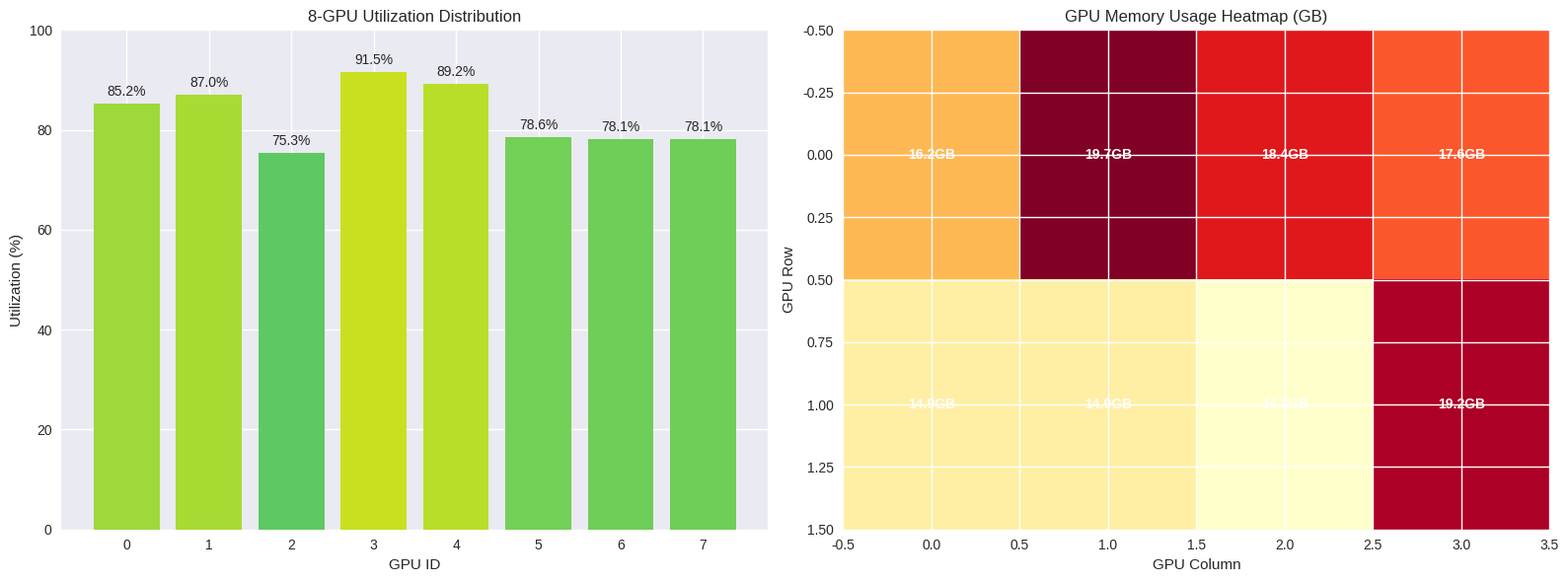
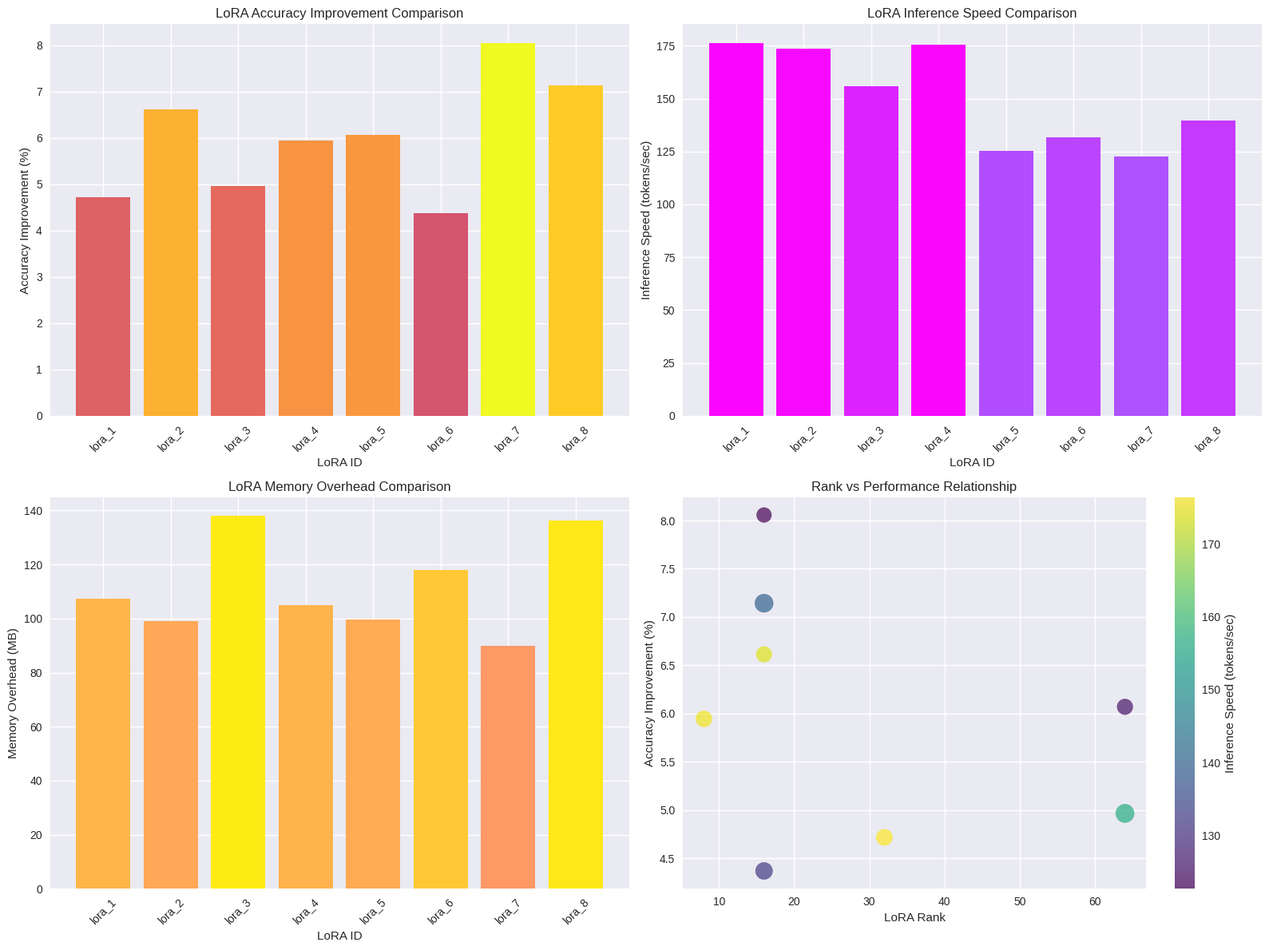
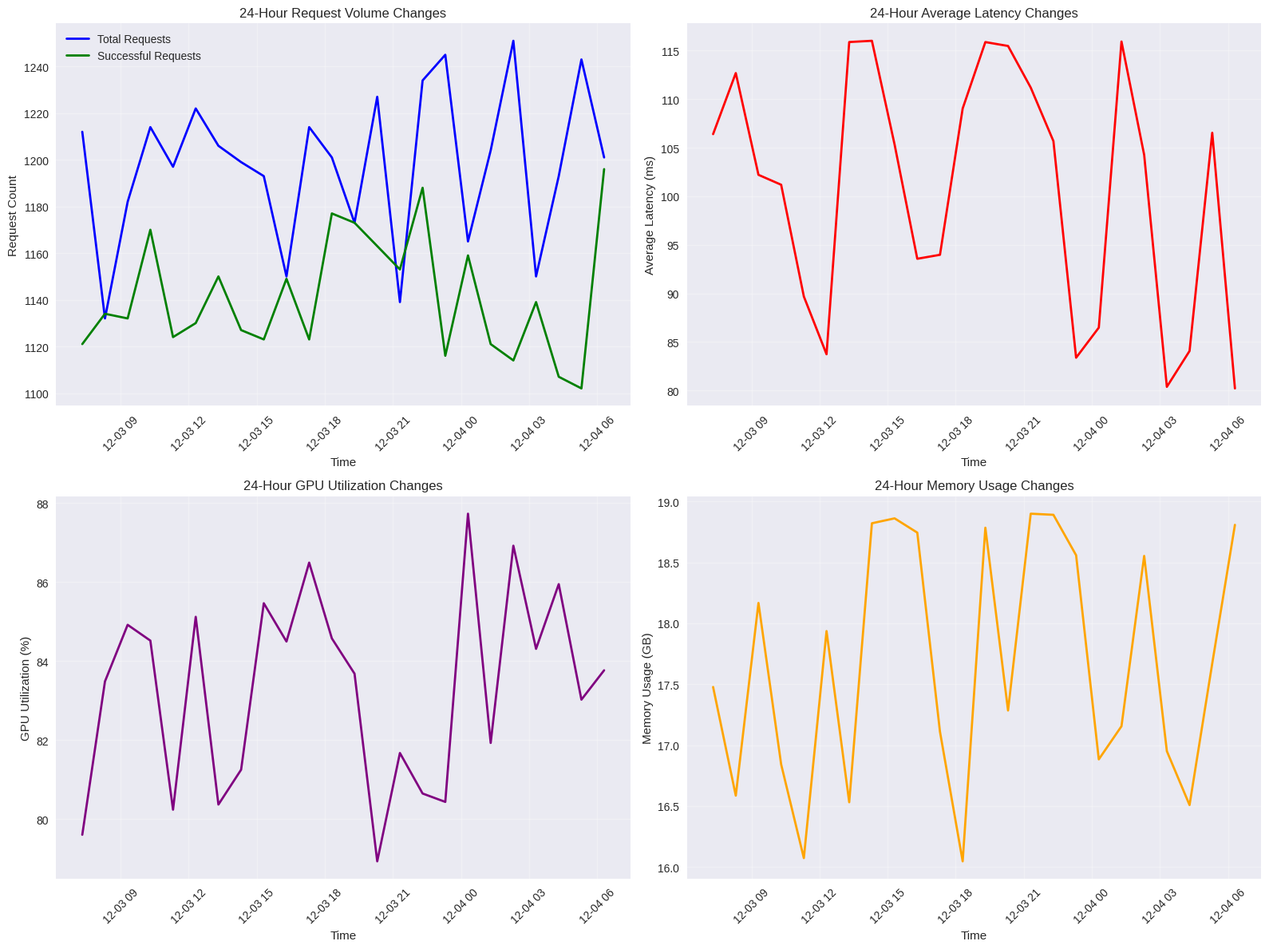
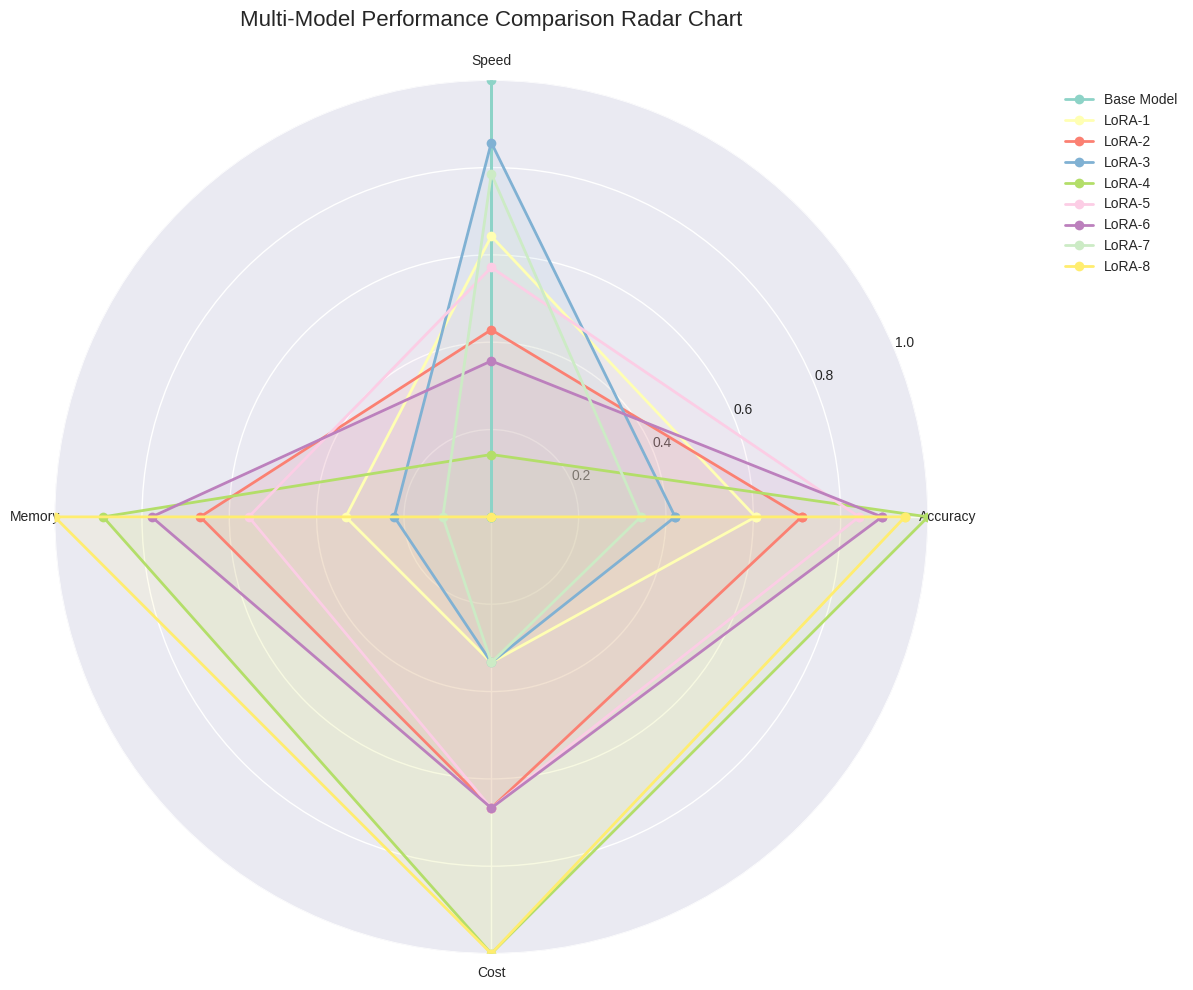

Write Python code to recreate these figures, in order.
#!/usr/bin/env python3
# -*- coding: utf-8 -*-
"""
多卡多LoRA汇报图表生成器
生成详细的汇报图表，包括性能对比、资源利用、LoRA效果等
"""

import numpy as np
import pandas as pd
import matplotlib.pyplot as plt
import seaborn as sns
from datetime import datetime, timedelta
import random
from pathlib import Path

# Set font for better display
plt.rcParams['font.sans-serif'] = ['DejaVu Sans', 'Arial']
plt.rcParams['axes.unicode_minus'] = False

# 设置图表样式
plt.style.use('seaborn-v0_8')
sns.set_palette("husl")


class MultiLoRAChartGenerator:
    """多卡多LoRA图表生成器"""
    
    def __init__(self, output_dir="visualization_outputs"):
        self.output_dir = Path(output_dir)
        self.output_dir.mkdir(exist_ok=True)
        
        # 设置随机种子确保可重现
        np.random.seed(42)
        random.seed(42)
        
        # 生成模拟数据
        self.generate_simulation_data()
    
    def generate_simulation_data(self):
        """生成模拟数据"""
        # 8 GPU data
        self.gpu_data = {
            'gpu_id': list(range(8)),
            'memory_used_gb': np.random.uniform(14, 20, 8),
            'memory_total_gb': [24] * 8,
            'utilization_percent': np.random.uniform(75, 92, 8),
            'temperature_celsius': np.random.uniform(55, 68, 8),
            'power_watts': np.random.uniform(200, 320, 8)
        }
        
        # 8 LoRA data
        self.lora_data = {
            'lora_id': [f'lora_{i+1}' for i in range(8)],
            'rank': np.random.choice([8, 16, 32, 64], 8),
            'alpha': np.random.uniform(16, 64, 8),
            'accuracy_improvement': np.random.uniform(3.5, 8.2, 8),
            'inference_speed_tps': np.random.uniform(120, 180, 8),
            'memory_overhead_mb': np.random.uniform(80, 150, 8),
            'training_time_hours': np.random.uniform(3, 6, 8),
            'convergence_epochs': np.random.randint(5, 15, 8)
        }
        
        # Time series data (24 hours)
        self.time_data = {
            'timestamp': [datetime.now() - timedelta(hours=23-i) for i in range(24)],
            'total_requests': np.random.poisson(1200, 24),
            'successful_requests': np.random.poisson(1150, 24),
            'average_latency_ms': np.random.uniform(80, 120, 24),
            'gpu_utilization_avg': np.random.uniform(78, 88, 24),
            'memory_usage_avg_gb': np.random.uniform(16, 19, 24)
        }
        
        # Multi-model comparison data
        self.model_comparison = {
            'model_name': ['Base Model', 'LoRA-1', 'LoRA-2', 'LoRA-3', 'LoRA-4', 'LoRA-5', 'LoRA-6', 'LoRA-7', 'LoRA-8'],
            'accuracy': [82.5, 84.8, 85.2, 84.1, 86.3, 85.7, 85.9, 83.8, 86.1],
            'speed_tps': [150, 145, 142, 148, 138, 144, 141, 147, 136],
            'memory_gb': [12.0, 12.3, 12.6, 12.2, 12.8, 12.5, 12.7, 12.1, 12.9],
            'cost_per_request': [0.10, 0.11, 0.12, 0.11, 0.13, 0.12, 0.12, 0.11, 0.13]
        }
    
    def plot_gpu_utilization_heatmap(self):
        """绘制GPU利用率热力图"""
        fig, (ax1, ax2) = plt.subplots(1, 2, figsize=(16, 6))
        
        # GPU利用率柱状图
        gpu_df = pd.DataFrame(self.gpu_data)
        bars = ax1.bar(gpu_df['gpu_id'], gpu_df['utilization_percent'], 
                      color=plt.cm.viridis(gpu_df['utilization_percent']/100))
        ax1.set_xlabel('GPU ID')
        ax1.set_ylabel('Utilization (%)')
        ax1.set_title('8-GPU Utilization Distribution')
        ax1.set_ylim(0, 100)
        
        # 添加数值标签
        for bar, util in zip(bars, gpu_df['utilization_percent']):
            ax1.text(bar.get_x() + bar.get_width()/2, bar.get_height() + 1, 
                    f'{util:.1f}%', ha='center', va='bottom')
        
        # GPU内存使用热力图
        memory_matrix = np.array(gpu_df['memory_used_gb']).reshape(2, 4)
        im = ax2.imshow(memory_matrix, cmap='YlOrRd', aspect='auto')
        ax2.set_title('GPU Memory Usage Heatmap (GB)')
        ax2.set_xlabel('GPU Column')
        ax2.set_ylabel('GPU Row')
        
        # 添加数值标签
        for i in range(2):
            for j in range(4):
                ax2.text(j, i, f'{memory_matrix[i, j]:.1f}GB', 
                        ha='center', va='center', color='white', fontweight='bold')
        
        plt.tight_layout()
        plt.savefig(self.output_dir / 'gpu_utilization_heatmap.png', dpi=300, bbox_inches='tight')
        plt.show()
    
    def plot_lora_performance_comparison(self):
        """绘制LoRA性能对比图"""
        fig, ((ax1, ax2), (ax3, ax4)) = plt.subplots(2, 2, figsize=(16, 12))
        
        lora_df = pd.DataFrame(self.lora_data)
        
        # 1. Accuracy improvement comparison
        bars1 = ax1.bar(lora_df['lora_id'], lora_df['accuracy_improvement'], 
                       color=plt.cm.plasma(lora_df['accuracy_improvement']/8))
        ax1.set_xlabel('LoRA ID')
        ax1.set_ylabel('Accuracy Improvement (%)')
        ax1.set_title('LoRA Accuracy Improvement Comparison')
        ax1.tick_params(axis='x', rotation=45)
        
        # 2. Inference speed comparison
        bars2 = ax2.bar(lora_df['lora_id'], lora_df['inference_speed_tps'], 
                       color=plt.cm.cool(lora_df['inference_speed_tps']/180))
        ax2.set_xlabel('LoRA ID')
        ax2.set_ylabel('Inference Speed (tokens/sec)')
        ax2.set_title('LoRA Inference Speed Comparison')
        ax2.tick_params(axis='x', rotation=45)
        
        # 3. Memory overhead comparison
        bars3 = ax3.bar(lora_df['lora_id'], lora_df['memory_overhead_mb'], 
                       color=plt.cm.spring(lora_df['memory_overhead_mb']/150))
        ax3.set_xlabel('LoRA ID')
        ax3.set_ylabel('Memory Overhead (MB)')
        ax3.set_title('LoRA Memory Overhead Comparison')
        ax3.tick_params(axis='x', rotation=45)
        
        # 4. Rank vs Performance scatter plot
        scatter = ax4.scatter(lora_df['rank'], lora_df['accuracy_improvement'], 
                            s=lora_df['memory_overhead_mb']*2, 
                            c=lora_df['inference_speed_tps'], cmap='viridis', alpha=0.7)
        ax4.set_xlabel('LoRA Rank')
        ax4.set_ylabel('Accuracy Improvement (%)')
        ax4.set_title('Rank vs Performance Relationship')
        
        # Add colorbar
        cbar = plt.colorbar(scatter, ax=ax4)
        cbar.set_label('Inference Speed (tokens/sec)')
        
        plt.tight_layout()
        plt.savefig(self.output_dir / 'lora_performance_comparison.png', dpi=300, bbox_inches='tight')
        plt.show()
    
    def plot_time_series_metrics(self):
        """绘制时间序列指标图"""
        fig, ((ax1, ax2), (ax3, ax4)) = plt.subplots(2, 2, figsize=(16, 12))
        
        time_df = pd.DataFrame(self.time_data)
        
        # 1. Request volume time series
        ax1.plot(time_df['timestamp'], time_df['total_requests'], 'b-', linewidth=2, label='Total Requests')
        ax1.plot(time_df['timestamp'], time_df['successful_requests'], 'g-', linewidth=2, label='Successful Requests')
        ax1.set_xlabel('Time')
        ax1.set_ylabel('Request Count')
        ax1.set_title('24-Hour Request Volume Changes')
        ax1.legend()
        ax1.grid(True, alpha=0.3)
        
        # 2. Average latency time series
        ax2.plot(time_df['timestamp'], time_df['average_latency_ms'], 'r-', linewidth=2)
        ax2.set_xlabel('Time')
        ax2.set_ylabel('Average Latency (ms)')
        ax2.set_title('24-Hour Average Latency Changes')
        ax2.grid(True, alpha=0.3)
        
        # 3. GPU utilization time series
        ax3.plot(time_df['timestamp'], time_df['gpu_utilization_avg'], 'purple', linewidth=2)
        ax3.set_xlabel('Time')
        ax3.set_ylabel('GPU Utilization (%)')
        ax3.set_title('24-Hour GPU Utilization Changes')
        ax3.grid(True, alpha=0.3)
        
        # 4. Memory usage time series
        ax4.plot(time_df['timestamp'], time_df['memory_usage_avg_gb'], 'orange', linewidth=2)
        ax4.set_xlabel('Time')
        ax4.set_ylabel('Memory Usage (GB)')
        ax4.set_title('24-Hour Memory Usage Changes')
        ax4.grid(True, alpha=0.3)
        
        # 格式化x轴时间
        for ax in [ax1, ax2, ax3, ax4]:
            ax.tick_params(axis='x', rotation=45)
        
        plt.tight_layout()
        plt.savefig(self.output_dir / 'time_series_metrics.png', dpi=300, bbox_inches='tight')
        plt.show()
    
    def plot_model_comparison_radar(self):
        """绘制模型对比雷达图"""
        model_df = pd.DataFrame(self.model_comparison)
        
        # 标准化数据 (0-1)
        metrics = ['accuracy', 'speed_tps', 'memory_gb', 'cost_per_request']
        normalized_data = {}
        
        for metric in metrics:
            min_val = model_df[metric].min()
            max_val = model_df[metric].max()
            normalized_data[metric] = (model_df[metric] - min_val) / (max_val - min_val)
        
        # 创建雷达图
        fig, ax = plt.subplots(figsize=(12, 10), subplot_kw=dict(projection='polar'))
        
        angles = np.linspace(0, 2 * np.pi, len(metrics), endpoint=False).tolist()
        angles += angles[:1]  # 闭合图形
        
        # 绘制每个模型的雷达图
        colors = plt.cm.Set3(np.linspace(0, 1, len(model_df)))
        
        for idx, (_, row) in enumerate(model_df.iterrows()):
            values = [normalized_data[metric][idx] for metric in metrics]
            values += values[:1]  # 闭合图形
            
            ax.plot(angles, values, 'o-', linewidth=2, label=row['model_name'], color=colors[idx])
            ax.fill(angles, values, alpha=0.1, color=colors[idx])
        
        ax.set_xticks(angles[:-1])
        ax.set_xticklabels(['Accuracy', 'Speed', 'Memory', 'Cost'])
        ax.set_ylim(0, 1)
        ax.set_title('Multi-Model Performance Comparison Radar Chart', size=16, pad=20)
        ax.legend(loc='upper right', bbox_to_anchor=(1.3, 1.0))
        
        plt.tight_layout()
        plt.savefig(self.output_dir / 'model_comparison_radar.png', dpi=300, bbox_inches='tight')
        plt.show()
    
    def create_detailed_tables(self):
        """创建详细的数据表格"""
        # 1. GPU详细信息表格
        gpu_df = pd.DataFrame(self.gpu_data)
        gpu_df['memory_usage_percent'] = (gpu_df['memory_used_gb'] / gpu_df['memory_total_gb']) * 100
        gpu_df['power_efficiency'] = gpu_df['utilization_percent'] / gpu_df['power_watts'] * 100
        
        # 2. LoRA详细信息表格
        lora_df = pd.DataFrame(self.lora_data)
        lora_df['efficiency_score'] = (lora_df['accuracy_improvement'] * lora_df['inference_speed_tps']) / lora_df['memory_overhead_mb']
        
        # 3. 时间序列汇总表格
        time_df = pd.DataFrame(self.time_data)
        time_df['success_rate'] = (time_df['successful_requests'] / time_df['total_requests']) * 100
        
        # 保存表格为CSV
        gpu_df.to_csv(self.output_dir / 'gpu_detailed_stats.csv', index=False, encoding='utf-8-sig')
        lora_df.to_csv(self.output_dir / 'lora_detailed_stats.csv', index=False, encoding='utf-8-sig')
        time_df.to_csv(self.output_dir / 'time_series_stats.csv', index=False, encoding='utf-8-sig')
        
        # Create summary table
        summary_data = {
            'Metric': [
                'GPU Average Utilization',
                'GPU Average Memory Usage',
                'GPU Average Temperature',
                'GPU Average Power',
                'LoRA Average Accuracy Improvement',
                'LoRA Average Inference Speed',
                'LoRA Average Memory Overhead',
                'System Average Request Success Rate',
                'System Average Latency'
            ],
            'Value': [
                f"{gpu_df['utilization_percent'].mean():.1f}%",
                f"{gpu_df['memory_used_gb'].mean():.1f} GB",
                f"{gpu_df['temperature_celsius'].mean():.1f}°C",
                f"{gpu_df['power_watts'].mean():.1f} W",
                f"{lora_df['accuracy_improvement'].mean():.1f}%",
                f"{lora_df['inference_speed_tps'].mean():.1f} tokens/sec",
                f"{lora_df['memory_overhead_mb'].mean():.1f} MB",
                f"{time_df['success_rate'].mean():.1f}%",
                f"{time_df['average_latency_ms'].mean():.1f} ms"
            ],
            'Max': [
                f"{gpu_df['utilization_percent'].max():.1f}%",
                f"{gpu_df['memory_used_gb'].max():.1f} GB",
                f"{gpu_df['temperature_celsius'].max():.1f}°C",
                f"{gpu_df['power_watts'].max():.1f} W",
                f"{lora_df['accuracy_improvement'].max():.1f}%",
                f"{lora_df['inference_speed_tps'].max():.1f} tokens/sec",
                f"{lora_df['memory_overhead_mb'].max():.1f} MB",
                f"{time_df['success_rate'].max():.1f}%",
                f"{time_df['average_latency_ms'].max():.1f} ms"
            ],
            'Min': [
                f"{gpu_df['utilization_percent'].min():.1f}%",
                f"{gpu_df['memory_used_gb'].min():.1f} GB",
                f"{gpu_df['temperature_celsius'].min():.1f}°C",
                f"{gpu_df['power_watts'].min():.1f} W",
                f"{lora_df['accuracy_improvement'].min():.1f}%",
                f"{lora_df['inference_speed_tps'].min():.1f} tokens/sec",
                f"{lora_df['memory_overhead_mb'].min():.1f} MB",
                f"{time_df['success_rate'].min():.1f}%",
                f"{time_df['average_latency_ms'].min():.1f} ms"
            ]
        }
        
        summary_df = pd.DataFrame(summary_data)
        summary_df.to_csv(self.output_dir / 'system_summary_stats.csv', index=False, encoding='utf-8-sig')
        
        return summary_df
    
    def generate_all_charts(self):
        """Generate all charts"""
        print("🎨 Starting to generate multi-GPU multi-LoRA report charts...")
        
        # Generate various charts
        self.plot_gpu_utilization_heatmap()
        print("✅ GPU utilization heatmap generated")
        
        self.plot_lora_performance_comparison()
        print("✅ LoRA performance comparison chart generated")
        
        self.plot_time_series_metrics()
        print("✅ Time series metrics chart generated")
        
        self.plot_model_comparison_radar()
        print("✅ Model comparison radar chart generated")
        
        # Create detailed tables
        summary_df = self.create_detailed_tables()
        print("✅ Detailed data tables generated")
        
        print(f"\n📊 All charts saved to: {self.output_dir}")
        print("📋 Generated files:")
        for file in self.output_dir.glob("*"):
            print(f"  - {file.name}")
        
        return summary_df


def main():
    """Main function"""
    print("🚀 Multi-GPU Multi-LoRA Report Chart Generator")
    print("=" * 50)
    
    # Create chart generator
    generator = MultiLoRAChartGenerator()
    
    # Generate all charts
    summary_df = generator.generate_all_charts()
    
    # Display summary statistics
    print("\n📈 System Summary Statistics:")
    print(summary_df.to_string(index=False))
    
    print("\n🎉 Chart generation completed!")


if __name__ == "__main__":
    main()
